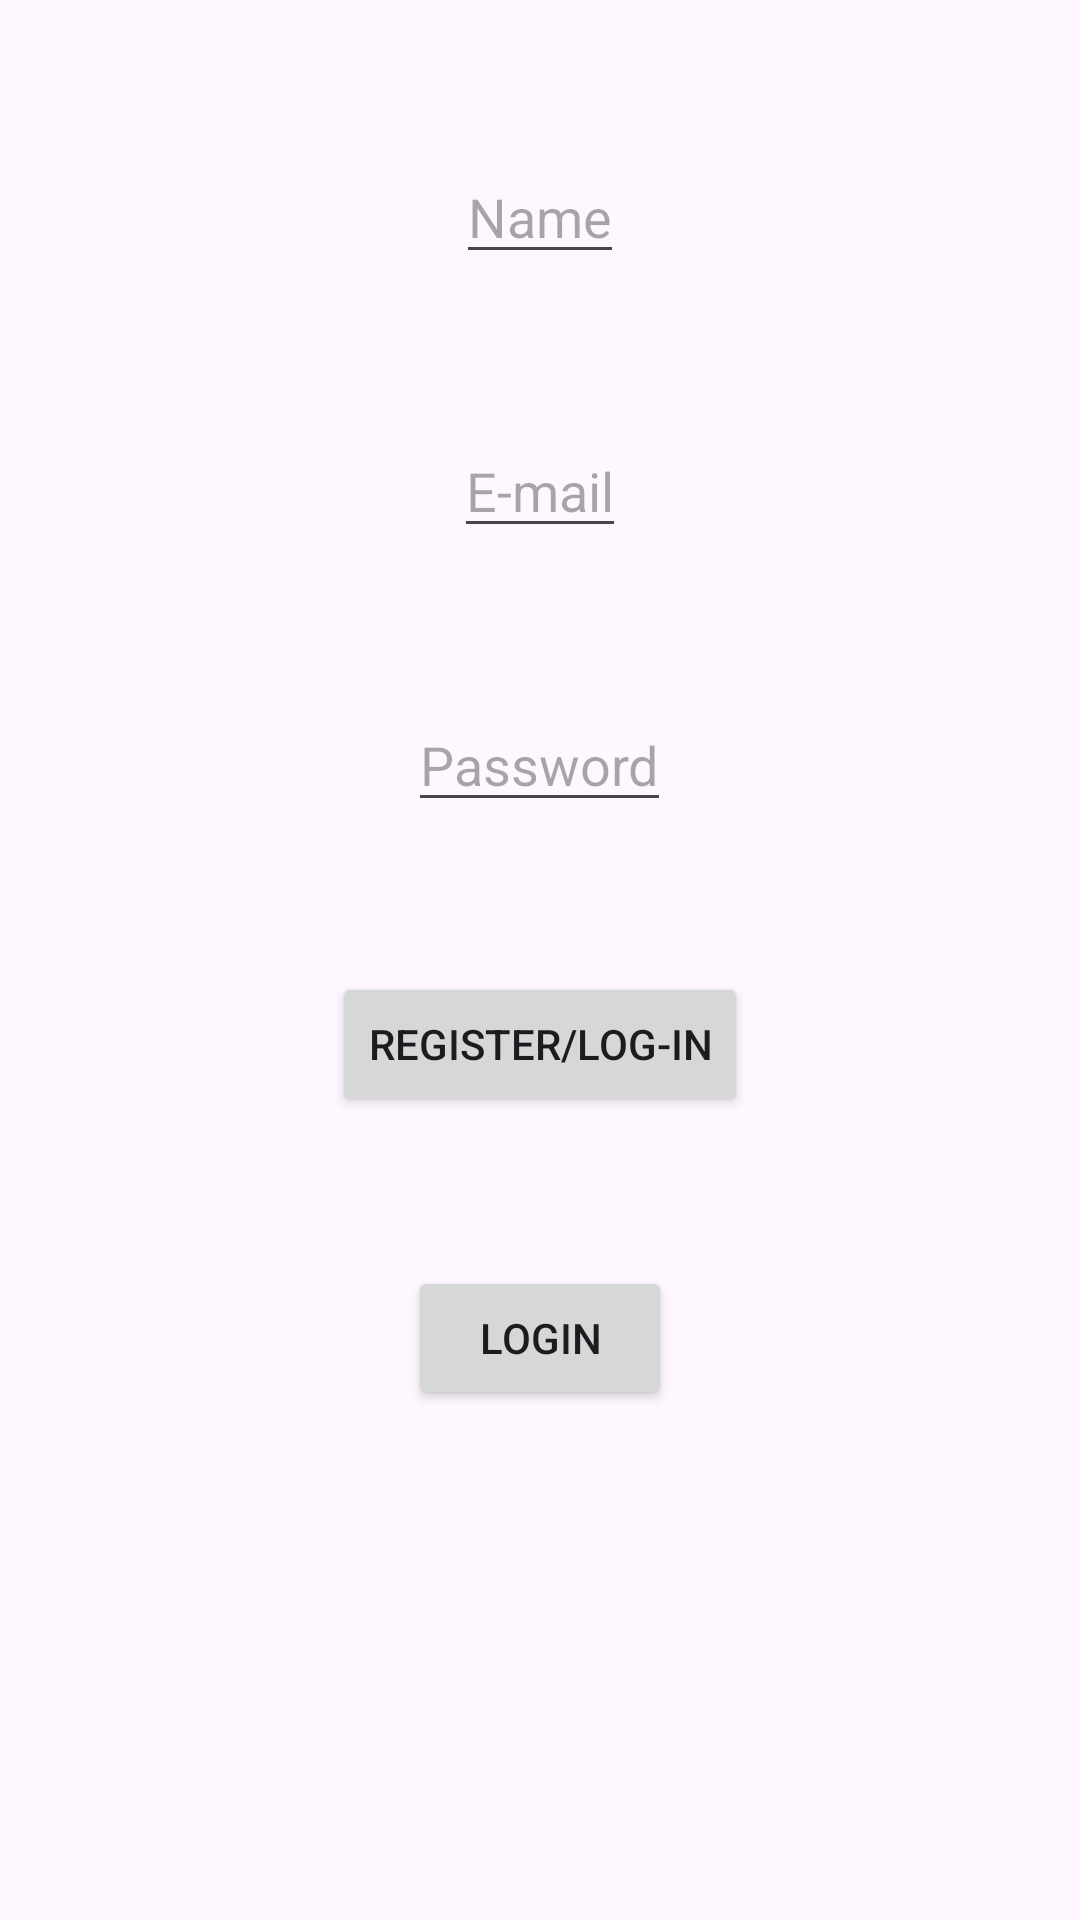

This screen was rendered from an Android layout file. Write that file and the resources it references.
<!-- AndroidManifest.xml: application theme Theme.ZeroRaw -->
<!-- res/layout/activity_main.xml -->
<?xml version="1.0" encoding="utf-8"?>
<RelativeLayout xmlns:android="http://schemas.android.com/apk/res/android"
    xmlns:app="http://schemas.android.com/apk/res-auto"
    xmlns:tools="http://schemas.android.com/tools"
    android:layout_width="match_parent"
    android:layout_height="match_parent"
    tools:context=".MainActivity">

    <EditText
        android:layout_width="wrap_content"
        android:layout_height="wrap_content"
        android:layout_marginTop="50dp"
        android:layout_centerHorizontal="true"
        android:hint="Name"
        android:id="@+id/name"
        />

    <EditText
        android:layout_width="wrap_content"
        android:layout_height="wrap_content"
        android:layout_below="@+id/name"
        android:hint="E-mail"
        android:layout_centerHorizontal="true"
        android:layout_marginTop="50dp"
        android:id="@+id/mail"
        />
    <EditText
        android:layout_width="wrap_content"
        android:layout_height="wrap_content"
        android:hint="Password"
        android:id="@+id/pass"
        android:layout_centerHorizontal="true"
        android:layout_marginTop="50dp"
        android:layout_below="@+id/mail"/>

    <Button
        android:layout_width="wrap_content"
        android:layout_height="wrap_content"
        android:text="Register/Log-in"
        android:layout_below="@+id/pass"
        android:layout_marginTop="50dp"
        android:layout_centerHorizontal="true"
        android:id="@+id/Register"/>
    <Button
        android:layout_width="wrap_content"
        android:layout_height="wrap_content"
        android:text="Login"
        android:id="@+id/login"
        android:layout_below="@+id/Register"
        android:layout_marginTop="50dp"
        android:layout_centerHorizontal="true"/>


</RelativeLayout>
<!-- resources referenced by this layout -->
<resources>
  <style name="Theme.ZeroRaw" parent="Base.Theme.ZeroRaw" />
  <style name="Base.Theme.ZeroRaw" parent="Theme.Material3.DayNight.NoActionBar">
          
          
      </style>
</resources>
